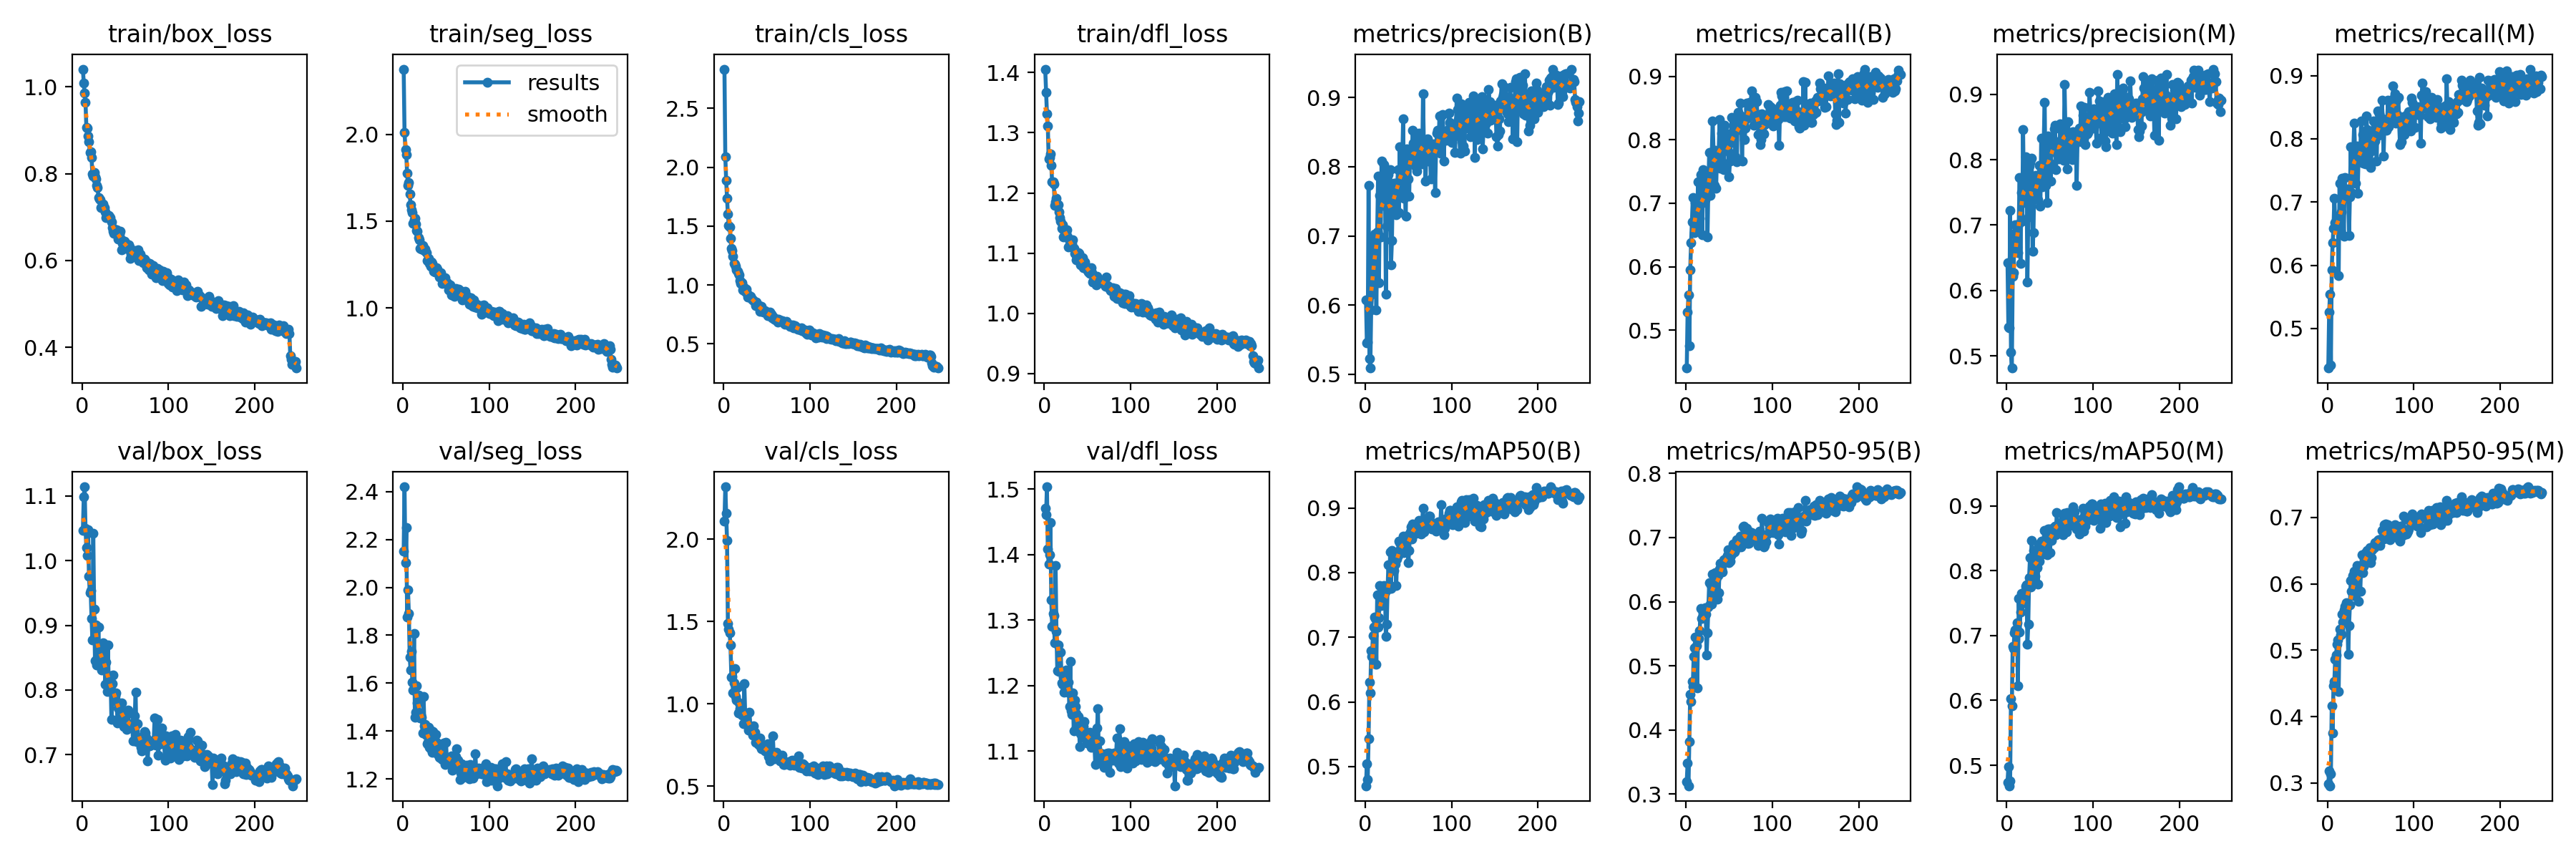

Values plotted in this chart, from the file beside it:
epoch, train/box_loss, train/seg_loss, train/cls_loss, train/dfl_loss, metrics/precision(B), metrics/recall(B), metrics/mAP50(B), metrics/mAP50-95(B), metrics/precision(M), metrics/recall(M), metrics/mAP50(M), metrics/mAP50-95(M), val/box_loss, val/seg_loss, val/cls_loss, val/dfl_loss, lr/pg0, lr/pg1, lr/pg2
1, 1.04, 2.375, 2.834, 1.406, 0.6079, 0.4404, 0.4705, 0.3198, 0.643, 0.4375, 0.4731, 0.2986, 1.047, 2.152, 2.108, 1.47, 0.0003022, 0.0003022, 0.0003022
2, 1.008, 2.012, 2.088, 1.367, 0.5458, 0.5282, 0.5041, 0.3487, 0.5446, 0.5259, 0.4982, 0.3181, 1.098, 2.42, 2.318, 1.461, 0.0006028, 0.0006028, 0.0006028
3, 0.9846, 1.913, 1.89, 1.332, 0.5468, 0.5553, 0.4801, 0.313, 0.5433, 0.5544, 0.4683, 0.2959, 1.114, 2.104, 2.156, 1.504, 0.000901, 0.000901, 0.000901
4, 0.9644, 1.881, 1.738, 1.312, 0.7725, 0.4757, 0.5433, 0.3824, 0.7223, 0.442, 0.4758, 0.3139, 1.05, 2.249, 1.991, 1.408, 0.0008982, 0.0008982, 0.0008982
5, 0.9067, 1.774, 1.6, 1.257, 0.5228, 0.5946, 0.6301, 0.455, 0.5055, 0.5931, 0.6027, 0.4165, 1.02, 1.877, 1.488, 1.385, 0.0008982, 0.0008982, 0.0008982
6, 0.9039, 1.707, 1.507, 1.258, 0.509, 0.6381, 0.6142, 0.444, 0.4816, 0.6356, 0.5917, 0.3748, 1.008, 1.989, 1.454, 1.399, 0.0008946, 0.0008946, 0.0008946
7, 0.8871, 1.723, 1.492, 1.264, 0.5933, 0.6711, 0.6793, 0.476, 0.6215, 0.6582, 0.6831, 0.4469, 1.048, 1.892, 1.43, 1.449, 0.000891, 0.000891, 0.000891
8, 0.8728, 1.654, 1.399, 1.245, 0.6153, 0.7087, 0.6702, 0.4678, 0.6271, 0.7057, 0.6798, 0.4533, 0.9765, 1.709, 1.356, 1.331, 0.0008874, 0.0008874, 0.0008874
9, 0.8492, 1.593, 1.309, 1.219, 0.6919, 0.6709, 0.7025, 0.5144, 0.6872, 0.6671, 0.7046, 0.4866, 0.9502, 1.654, 1.163, 1.291, 0.0008838, 0.0008838, 0.0008838
10, 0.851, 1.565, 1.29, 1.218, 0.6986, 0.654, 0.7162, 0.5277, 0.701, 0.6704, 0.7086, 0.4925, 0.9534, 1.732, 1.165, 1.31, 0.0008802, 0.0008802, 0.0008802
11, 0.8367, 1.547, 1.241, 1.215, 0.7023, 0.7009, 0.7316, 0.5449, 0.6832, 0.6776, 0.7095, 0.5089, 0.9111, 1.604, 1.067, 1.306, 0.0008766, 0.0008766, 0.0008766
12, 0.7987, 1.486, 1.181, 1.179, 0.6778, 0.6831, 0.7295, 0.5315, 0.6662, 0.6746, 0.7193, 0.5155, 0.8775, 1.572, 1.128, 1.265, 0.000873, 0.000873, 0.000873
13, 0.7936, 1.506, 1.177, 1.186, 0.5927, 0.6614, 0.6588, 0.4651, 0.658, 0.5837, 0.623, 0.4379, 1.042, 1.808, 1.213, 1.383, 0.0008694, 0.0008694, 0.0008694
14, 0.8028, 1.515, 1.157, 1.191, 0.7056, 0.7335, 0.7661, 0.541, 0.7017, 0.7294, 0.7571, 0.5313, 0.9253, 1.459, 1.046, 1.282, 0.0008658, 0.0008658, 0.0008658
15, 0.792, 1.483, 1.125, 1.18, 0.7863, 0.6629, 0.7159, 0.5429, 0.7732, 0.6543, 0.7057, 0.5233, 0.8458, 1.48, 1.023, 1.222, 0.0008622, 0.0008622, 0.0008622
16, 0.7875, 1.446, 1.117, 1.18, 0.6321, 0.6762, 0.7299, 0.5546, 0.6414, 0.6841, 0.7369, 0.5238, 0.9012, 1.589, 1.101, 1.262, 0.0008586, 0.0008586, 0.0008586
17, 0.7729, 1.44, 1.1, 1.168, 0.7581, 0.7454, 0.78, 0.5894, 0.7495, 0.7373, 0.7654, 0.5543, 0.8391, 1.519, 0.9446, 1.221, 0.000855, 0.000855, 0.000855
18, 0.7678, 1.405, 1.088, 1.159, 0.6984, 0.7, 0.749, 0.5733, 0.7056, 0.7143, 0.7502, 0.5419, 0.8498, 1.549, 1.004, 1.221, 0.0008514, 0.0008514, 0.0008514
19, 0.7453, 1.393, 1.035, 1.153, 0.8084, 0.6499, 0.7556, 0.5749, 0.8455, 0.6463, 0.7631, 0.5608, 0.8979, 1.475, 0.9697, 1.25, 0.0008478, 0.0008478, 0.0008478
20, 0.7408, 1.341, 1.012, 1.141, 0.7443, 0.7535, 0.7719, 0.5854, 0.7349, 0.7392, 0.7662, 0.5656, 0.8431, 1.455, 0.9882, 1.204, 0.0008442, 0.0008442, 0.0008442
21, 0.7403, 1.344, 1.017, 1.148, 0.762, 0.7102, 0.7648, 0.5861, 0.7668, 0.7094, 0.7613, 0.5573, 0.8501, 1.465, 0.9333, 1.202, 0.0008406, 0.0008406, 0.0008406
22, 0.7224, 1.336, 0.9562, 1.127, 0.8026, 0.7062, 0.7796, 0.5906, 0.8049, 0.708, 0.7767, 0.572, 0.8597, 1.458, 0.9372, 1.213, 0.000837, 0.000837, 0.000837
23, 0.7242, 1.358, 0.9794, 1.138, 0.7832, 0.7177, 0.7702, 0.5804, 0.7861, 0.7208, 0.7779, 0.5697, 0.8313, 1.393, 0.8777, 1.19, 0.0008334, 0.0008334, 0.0008334
24, 0.7301, 1.333, 0.9738, 1.139, 0.6158, 0.7428, 0.7018, 0.5171, 0.6128, 0.7119, 0.6862, 0.4935, 0.8726, 1.546, 1.122, 1.22, 0.0008298, 0.0008298, 0.0008298
25, 0.7216, 1.33, 0.9477, 1.133, 0.7137, 0.6474, 0.7197, 0.552, 0.7121, 0.6466, 0.7178, 0.5375, 0.8582, 1.421, 0.9381, 1.224, 0.0008262, 0.0008262, 0.0008262
26, 0.7211, 1.338, 0.9617, 1.139, 0.7621, 0.7274, 0.7763, 0.5913, 0.7899, 0.7088, 0.79, 0.5678, 0.8414, 1.427, 0.9015, 1.203, 0.0008226, 0.0008226, 0.0008226
27, 0.7123, 1.319, 0.9298, 1.127, 0.7888, 0.7796, 0.8123, 0.6297, 0.7958, 0.7873, 0.8205, 0.6049, 0.8084, 1.384, 0.8771, 1.189, 0.000819, 0.000819, 0.000819
28, 0.6989, 1.273, 0.8991, 1.11, 0.7594, 0.7119, 0.7761, 0.596, 0.7698, 0.7155, 0.7753, 0.5892, 0.8436, 1.348, 0.867, 1.205, 0.0008154, 0.0008154, 0.0008154
29, 0.6997, 1.272, 0.9045, 1.12, 0.7961, 0.7323, 0.8325, 0.6266, 0.8021, 0.7393, 0.8473, 0.6126, 0.7981, 1.353, 0.8409, 1.167, 0.0008118, 0.0008118, 0.0008118
30, 0.6995, 1.284, 0.9066, 1.12, 0.6586, 0.7773, 0.7759, 0.5957, 0.6598, 0.783, 0.7818, 0.5822, 0.8692, 1.416, 0.9487, 1.236, 0.0008082, 0.0008082, 0.0008082
31, 0.7044, 1.256, 0.9035, 1.117, 0.6929, 0.8292, 0.8345, 0.6427, 0.6884, 0.8253, 0.832, 0.6195, 0.8006, 1.333, 0.8552, 1.161, 0.0008046, 0.0008046, 0.0008046
32, 0.6996, 1.238, 0.8855, 1.116, 0.7687, 0.7832, 0.8287, 0.6294, 0.7699, 0.7786, 0.8166, 0.6177, 0.8012, 1.325, 0.8409, 1.156, 0.000801, 0.000801, 0.000801
33, 0.6984, 1.264, 0.8763, 1.122, 0.7764, 0.7283, 0.8032, 0.6144, 0.7623, 0.7298, 0.792, 0.585, 0.8223, 1.401, 0.8311, 1.189, 0.0007974, 0.0007974, 0.0007974
34, 0.689, 1.258, 0.8718, 1.108, 0.7725, 0.7835, 0.8167, 0.6449, 0.7764, 0.7889, 0.8253, 0.6273, 0.7549, 1.311, 0.8095, 1.131, 0.0007938, 0.0007938, 0.0007938
35, 0.6761, 1.23, 0.8664, 1.1, 0.776, 0.724, 0.8132, 0.6348, 0.7711, 0.7141, 0.8052, 0.6138, 0.8096, 1.398, 0.8639, 1.178, 0.0007902, 0.0007902, 0.0007902
36, 0.6672, 1.211, 0.8553, 1.1, 0.7309, 0.7779, 0.78, 0.6044, 0.7385, 0.7701, 0.7791, 0.5735, 0.8235, 1.371, 0.8277, 1.168, 0.0007866, 0.0007866, 0.0007866
37, 0.6631, 1.208, 0.8267, 1.089, 0.7689, 0.7815, 0.8214, 0.6404, 0.7752, 0.7846, 0.8397, 0.6218, 0.7934, 1.336, 0.7669, 1.157, 0.000783, 0.000783, 0.000783
38, 0.6705, 1.212, 0.8519, 1.092, 0.7953, 0.7819, 0.826, 0.6142, 0.7911, 0.776, 0.815, 0.5892, 0.7915, 1.385, 0.7922, 1.135, 0.0007794, 0.0007794, 0.0007794
39, 0.6709, 1.229, 0.8338, 1.1, 0.7342, 0.8323, 0.8484, 0.6514, 0.7285, 0.8286, 0.8425, 0.627, 0.7955, 1.353, 0.7711, 1.152, 0.0007758, 0.0007758, 0.0007758
40, 0.6704, 1.223, 0.8193, 1.1, 0.829, 0.7548, 0.8465, 0.6596, 0.8334, 0.7624, 0.846, 0.6438, 0.7821, 1.304, 0.7534, 1.14, 0.0007722, 0.0007722, 0.0007722
41, 0.6646, 1.206, 0.8246, 1.093, 0.7638, 0.8106, 0.8369, 0.6513, 0.7587, 0.8072, 0.8263, 0.6173, 0.7494, 1.309, 0.7578, 1.107, 0.0007686, 0.0007686, 0.0007686
42, 0.6501, 1.178, 0.7734, 1.08, 0.78, 0.761, 0.8373, 0.6464, 0.7852, 0.7615, 0.8328, 0.6267, 0.7728, 1.29, 0.7934, 1.126, 0.000765, 0.000765, 0.000765
43, 0.6604, 1.194, 0.807, 1.09, 0.8084, 0.7973, 0.8467, 0.6601, 0.8325, 0.7731, 0.8405, 0.6336, 0.7756, 1.342, 0.7405, 1.145, 0.0007614, 0.0007614, 0.0007614
44, 0.6674, 1.2, 0.8149, 1.093, 0.8689, 0.7527, 0.8564, 0.6653, 0.8879, 0.7601, 0.862, 0.6467, 0.7678, 1.287, 0.7288, 1.133, 0.0007578, 0.0007578, 0.0007578
45, 0.6499, 1.175, 0.7837, 1.076, 0.7544, 0.8229, 0.8305, 0.6656, 0.7605, 0.8356, 0.8381, 0.6433, 0.7656, 1.333, 0.7494, 1.137, 0.0007542, 0.0007542, 0.0007542
46, 0.6254, 1.141, 0.7692, 1.076, 0.7675, 0.8104, 0.8483, 0.6675, 0.7702, 0.8147, 0.8535, 0.6498, 0.78, 1.281, 0.7365, 1.145, 0.0007506, 0.0007506, 0.0007506
47, 0.6401, 1.151, 0.7698, 1.085, 0.7282, 0.7839, 0.8385, 0.6634, 0.7341, 0.7716, 0.8248, 0.6325, 0.7573, 1.349, 0.7497, 1.123, 0.000747, 0.000747, 0.000747
48, 0.6421, 1.148, 0.7815, 1.079, 0.8257, 0.7956, 0.8525, 0.6719, 0.8365, 0.8071, 0.8644, 0.6514, 0.7437, 1.286, 0.716, 1.118, 0.0007434, 0.0007434, 0.0007434
49, 0.6439, 1.174, 0.7762, 1.074, 0.8062, 0.7824, 0.8574, 0.681, 0.8101, 0.7868, 0.8642, 0.6547, 0.7476, 1.262, 0.7128, 1.112, 0.0007398, 0.0007398, 0.0007398
50, 0.6359, 1.141, 0.7574, 1.071, 0.7825, 0.7421, 0.8155, 0.6603, 0.7942, 0.7543, 0.8283, 0.632, 0.7598, 1.354, 0.7421, 1.124, 0.0007362, 0.0007362, 0.0007362
51, 0.6387, 1.145, 0.7405, 1.069, 0.757, 0.7667, 0.8347, 0.6626, 0.7672, 0.7805, 0.8475, 0.6397, 0.7625, 1.273, 0.756, 1.127, 0.0007326, 0.0007326, 0.0007326
52, 0.6363, 1.135, 0.748, 1.074, 0.8246, 0.8056, 0.8632, 0.6724, 0.8239, 0.7975, 0.847, 0.6511, 0.7387, 1.285, 0.6796, 1.115, 0.000729, 0.000729, 0.000729
53, 0.626, 1.101, 0.7493, 1.067, 0.8245, 0.8356, 0.8711, 0.6779, 0.8192, 0.8287, 0.8578, 0.6572, 0.7692, 1.285, 0.6907, 1.129, 0.0007254, 0.0007254, 0.0007254
54, 0.6365, 1.127, 0.7681, 1.075, 0.8122, 0.7954, 0.8521, 0.6749, 0.8215, 0.8059, 0.8665, 0.6544, 0.741, 1.281, 0.6552, 1.106, 0.0007218, 0.0007218, 0.0007218
55, 0.6307, 1.131, 0.7527, 1.067, 0.8522, 0.8028, 0.8751, 0.6898, 0.8467, 0.7962, 0.8635, 0.6625, 0.7451, 1.278, 0.6919, 1.121, 0.0007182, 0.0007182, 0.0007182
56, 0.6053, 1.074, 0.7233, 1.052, 0.8339, 0.8289, 0.8654, 0.6778, 0.8521, 0.804, 0.8691, 0.6608, 0.7483, 1.297, 0.6868, 1.121, 0.0007146, 0.0007146, 0.0007146
57, 0.6139, 1.112, 0.732, 1.054, 0.8039, 0.7738, 0.8733, 0.6808, 0.7844, 0.7643, 0.8553, 0.6625, 0.7419, 1.235, 0.8031, 1.115, 0.000711, 0.000711, 0.000711
58, 0.6111, 1.081, 0.7232, 1.055, 0.8014, 0.8349, 0.8742, 0.6891, 0.8121, 0.8442, 0.8903, 0.6654, 0.7483, 1.292, 0.6892, 1.109, 0.0007074, 0.0007074, 0.0007074
59, 0.6169, 1.087, 0.71, 1.061, 0.8458, 0.7652, 0.8606, 0.6966, 0.827, 0.8054, 0.8625, 0.666, 0.7216, 1.272, 0.6679, 1.079, 0.0007038, 0.0007038, 0.0007038
60, 0.6111, 1.067, 0.6999, 1.048, 0.7933, 0.8432, 0.8667, 0.6918, 0.8015, 0.8395, 0.8739, 0.6669, 0.7473, 1.252, 0.677, 1.112, 0.0007002, 0.0007002, 0.0007002
... 188 more rows
